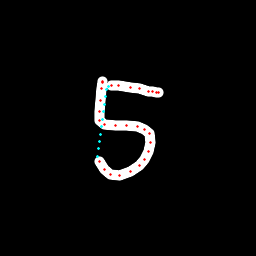

Source data for this figure (header and first rows):
x, y, hover, eod
102, 81.33, 0.0, 0.0
102, 81.66, 0.0, 0.0
102.1, 82.92, 0.0, 0.0
101.6, 88.65, 0.0, 0.0
100.6, 100.3, 0.0, 0.0
99.06, 111.8, 0.0, 0.0
99.29, 120.1, 0.0, 0.0
104.6, 124.3, 0.0, 0.0
115.9, 125.4, 0.0, 0.0
126.4, 125.2, 0.0, 0.0
137.1, 126.4, 0.0, 0.0
144.7, 129.1, 0.0, 0.0
149.6, 133, 0.0, 0.0
150.9, 142.7, 0.0, 0.0
148.5, 151.7, 0.0, 0.0
144.5, 159.9, 0.0, 0.0
139.8, 165, 0.0, 0.0
130.3, 171.7, 0.0, 0.0
119.7, 175, 0.0, 0.0
111, 174.1, 0.0, 0.0
104.8, 169.2, 0.0, 0.0
99.71, 161.8, 0.0, 0.0
97.71, 156.4, 1.0, 0.0
98.62, 148.9, 1.0, 0.0
99.52, 141.5, 1.0, 0.0
100.4, 134.1, 1.0, 0.0
101.3, 126.7, 1.0, 0.0
102.3, 119.2, 1.0, 0.0
103.3, 111.8, 1.0, 0.0
104.3, 104.3, 1.0, 0.0
105.2, 96.81, 1.0, 0.0
106.2, 89.33, 1.0, 0.0
108.4, 86.15, 1.0, 0.0
111.6, 85.88, 0.0, 0.0
118.3, 85.56, 0.0, 0.0
130.4, 87.52, 0.0, 0.0
139.8, 89, 0.0, 0.0
148.4, 91.04, 0.0, 0.0
152.4, 91.46, 0.0, 0.0
156.8, 92.85, 0.0, 0.0
158.7, 92.46, 0.0, 1.0
